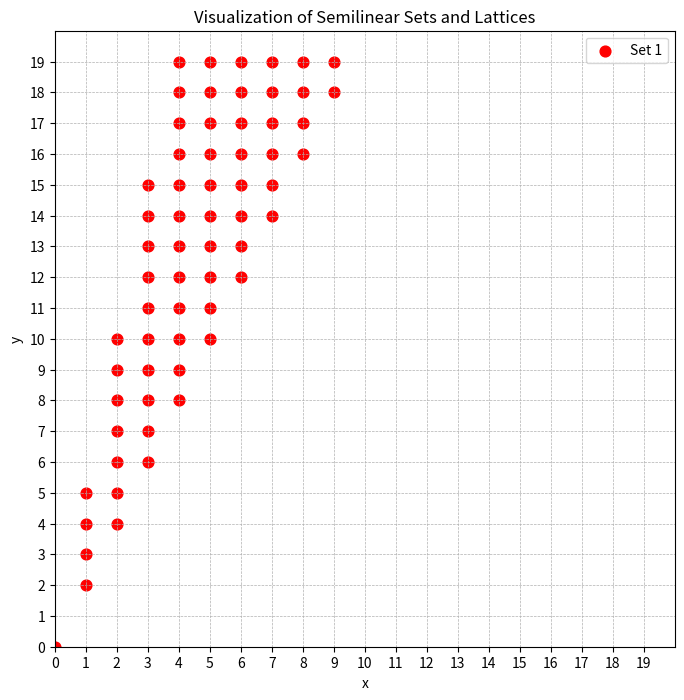

This chart was generated by the following Python code:
#!/usr/bin/env python3
import matplotlib.pyplot as plt
from collections import deque
import itertools

def compute_generated_set(b, periodic_vectors, max_val=30, set_type='semilinear'):
    """
    Computes the set S = b + (combination of periodic vectors) intersected with [0, max_val-1]^2.
    
    If set_type == 'semilinear', S is defined as:
        S = { b + n1*p1 + ... + nk*pk  |  n_i in ℕ }  
    (only nonnegative combinations).
    
    If set_type == 'lattice', S is defined as:
        S = { b + n1*p1 + ... + nk*pk  |  n_i in ℤ }  
    (all integer combinations).
    
    Parameters:
      b: tuple (x, y) for the base point.
      periodic_vectors: list of tuples, each a periodic vector.
      max_val: size of the grid (default 30 gives points 0,...,29 in each coordinate).
      set_type: either 'semilinear' or 'lattice'
      
    Returns:
      A set of tuples (x, y) that lie in the grid.
    """
    points = set()
    q = deque()
    
    # Determine allowed moves.
    if set_type == 'semilinear':
        moves = periodic_vectors
    elif set_type == 'lattice':
        # Allow both the vectors and their negatives.
        moves = periodic_vectors + [(-p[0], -p[1]) for p in periodic_vectors]
    else:
        raise ValueError("set_type must be either 'semilinear' or 'lattice'")
    
    # Start from the base point if it's in the grid.
    if 0 <= b[0] < max_val and 0 <= b[1] < max_val:
        points.add(b)
        q.append(b)
    
    # Breadth-first search over the grid.
    while q:
        current = q.popleft()
        for move in moves:
            new_point = (current[0] + move[0], current[1] + move[1])
            if (0 <= new_point[0] < max_val and 0 <= new_point[1] < max_val
                    and new_point not in points):
                points.add(new_point)
                q.append(new_point)
                
    return points

def visualize_multiple_sets(sets, max_val=30):
    """
    Visualizes multiple sets on the same 30x30 grid.
    
    Each set in 'sets' is defined as a dictionary with:
      - 'b': the base point (tuple)
      - 'periodic_vectors': list of periodic vectors (list of tuples)
      - 'set_type': either 'semilinear' or 'lattice' (default is 'semilinear' if omitted)
      - Optional 'color': a color string
      - Optional 'label': a label for the set (appears in the legend)
      
    Points are plotted with round markers.
    """
    plt.figure(figsize=(8,8))
    ax = plt.gca()
    
    # Use the default color cycle for sets without a specified color.
    default_colors = plt.rcParams['axes.prop_cycle'].by_key()['color']
    color_cycle = itertools.cycle(default_colors)
    
    for s in sets:
        b = s['b']
        periodic_vectors = s['periodic_vectors']
        set_type = s.get('set_type', 'semilinear')
        label = s.get('label', None)
        color = s.get('color', next(color_cycle))
        
        points = compute_generated_set(b, periodic_vectors, max_val=max_val, set_type=set_type)
        xs = [pt[0] for pt in points]
        ys = [pt[1] for pt in points]
        plt.scatter(xs, ys, color=color, s=60, marker='o', label=label)
    
    plt.xlim(0, max_val)
    plt.ylim(0, max_val)
    plt.xticks(range(0, max_val))
    plt.yticks(range(0, max_val))
    plt.grid(True, which='both', linestyle='--', linewidth=0.5)
    if any(s.get('label') for s in sets):
        plt.legend()
    plt.title("Visualization of Semilinear Sets and Lattices")
    plt.xlabel("x")
    plt.ylabel("y")
    plt.show()

def main():
    # Define a collection of sets. Each dictionary can specify the type as either
    # 'semilinear' (only nonnegative combinations) or 'lattice' (all integer combinations).
    sets = [
    {'b': (0, 0), 'periodic_vectors': [(1,2),(1,3),(1,4),(1,5)], 'color': 'red', 'label': 'Set 1'},
]
    
    visualize_multiple_sets(sets, max_val=20)

if __name__ == '__main__':
    main()
